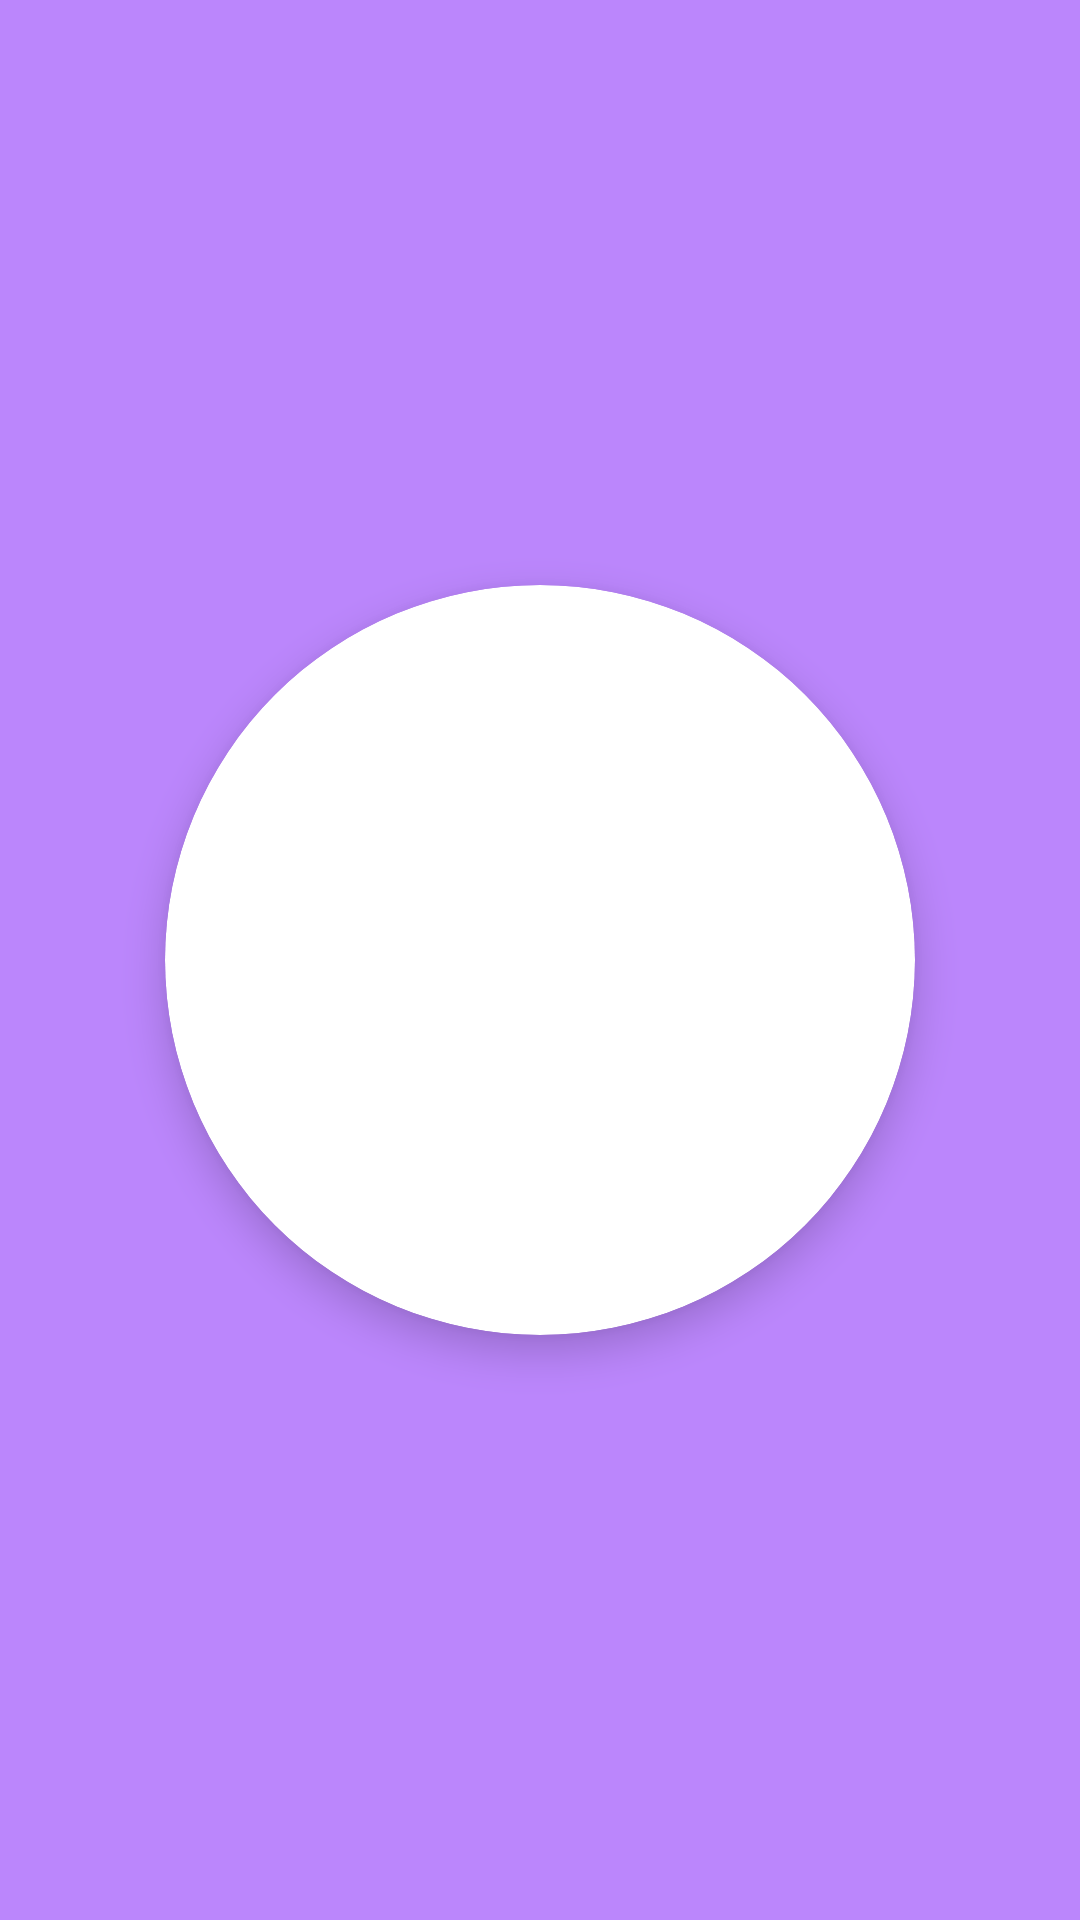

Reconstruct the res/layout file that produces this screen, plus the resources it refers to.
<!-- AndroidManifest.xml: application theme Theme.ULB_GIS -->
<!-- res/layout/activity_main.xml -->
<?xml version="1.0" encoding="utf-8"?>
<LinearLayout xmlns:android="http://schemas.android.com/apk/res/android"
    xmlns:app="http://schemas.android.com/apk/res-auto"
    xmlns:tools="http://schemas.android.com/tools"
    android:layout_width="match_parent"
    android:layout_height="match_parent"
    android:background="@color/purple_200"
    android:gravity="center"
    android:orientation="vertical">
    <androidx.cardview.widget.CardView
        android:layout_width="250dp"
        android:layout_gravity="center_vertical|center_horizontal"
        app:cardElevation="8dp"
        app:cardCornerRadius="125dp"
        android:layout_height="250dp">

        <androidx.constraintlayout.widget.ConstraintLayout
            android:layout_width="match_parent"
            android:layout_height="match_parent">

            <ImageView
                android:id="@+id/imageView"
                android:layout_width="0dp"
                android:layout_height="wrap_content"
                android:src="@drawable/up_gov_logo"
                app:layout_constraintBottom_toBottomOf="parent"
                app:layout_constraintEnd_toEndOf="parent"
                app:layout_constraintStart_toStartOf="parent"
                app:layout_constraintTop_toTopOf="parent" />
        </androidx.constraintlayout.widget.ConstraintLayout>
    </androidx.cardview.widget.CardView>


</LinearLayout>
<!-- resources referenced by this layout -->
<resources>
  <style name="Theme.ULB_GIS" parent="Base.Theme.ULB_GIS" />
  <style name="Base.Theme.ULB_GIS" parent="Theme.Material3.Light">
          <item name="colorPrimaryVariant">@color/purple_200</item>
          <item name="colorPrimary">@color/purple_200</item>
          <item name="colorOnPrimary">@color/purple_200</item>
          <item name="colorAccent">@color/purple_500</item>
          <item name="android:statusBarColor">@color/purple_200</item>
  
      </style>
  <!-- not gathered from this repository: default colours our renderer supplied (Android Studio template values) -->
  <color name="purple_200">#FFBB86FC</color>
  <color name="purple_500">#FF6200EE</color>
</resources>
